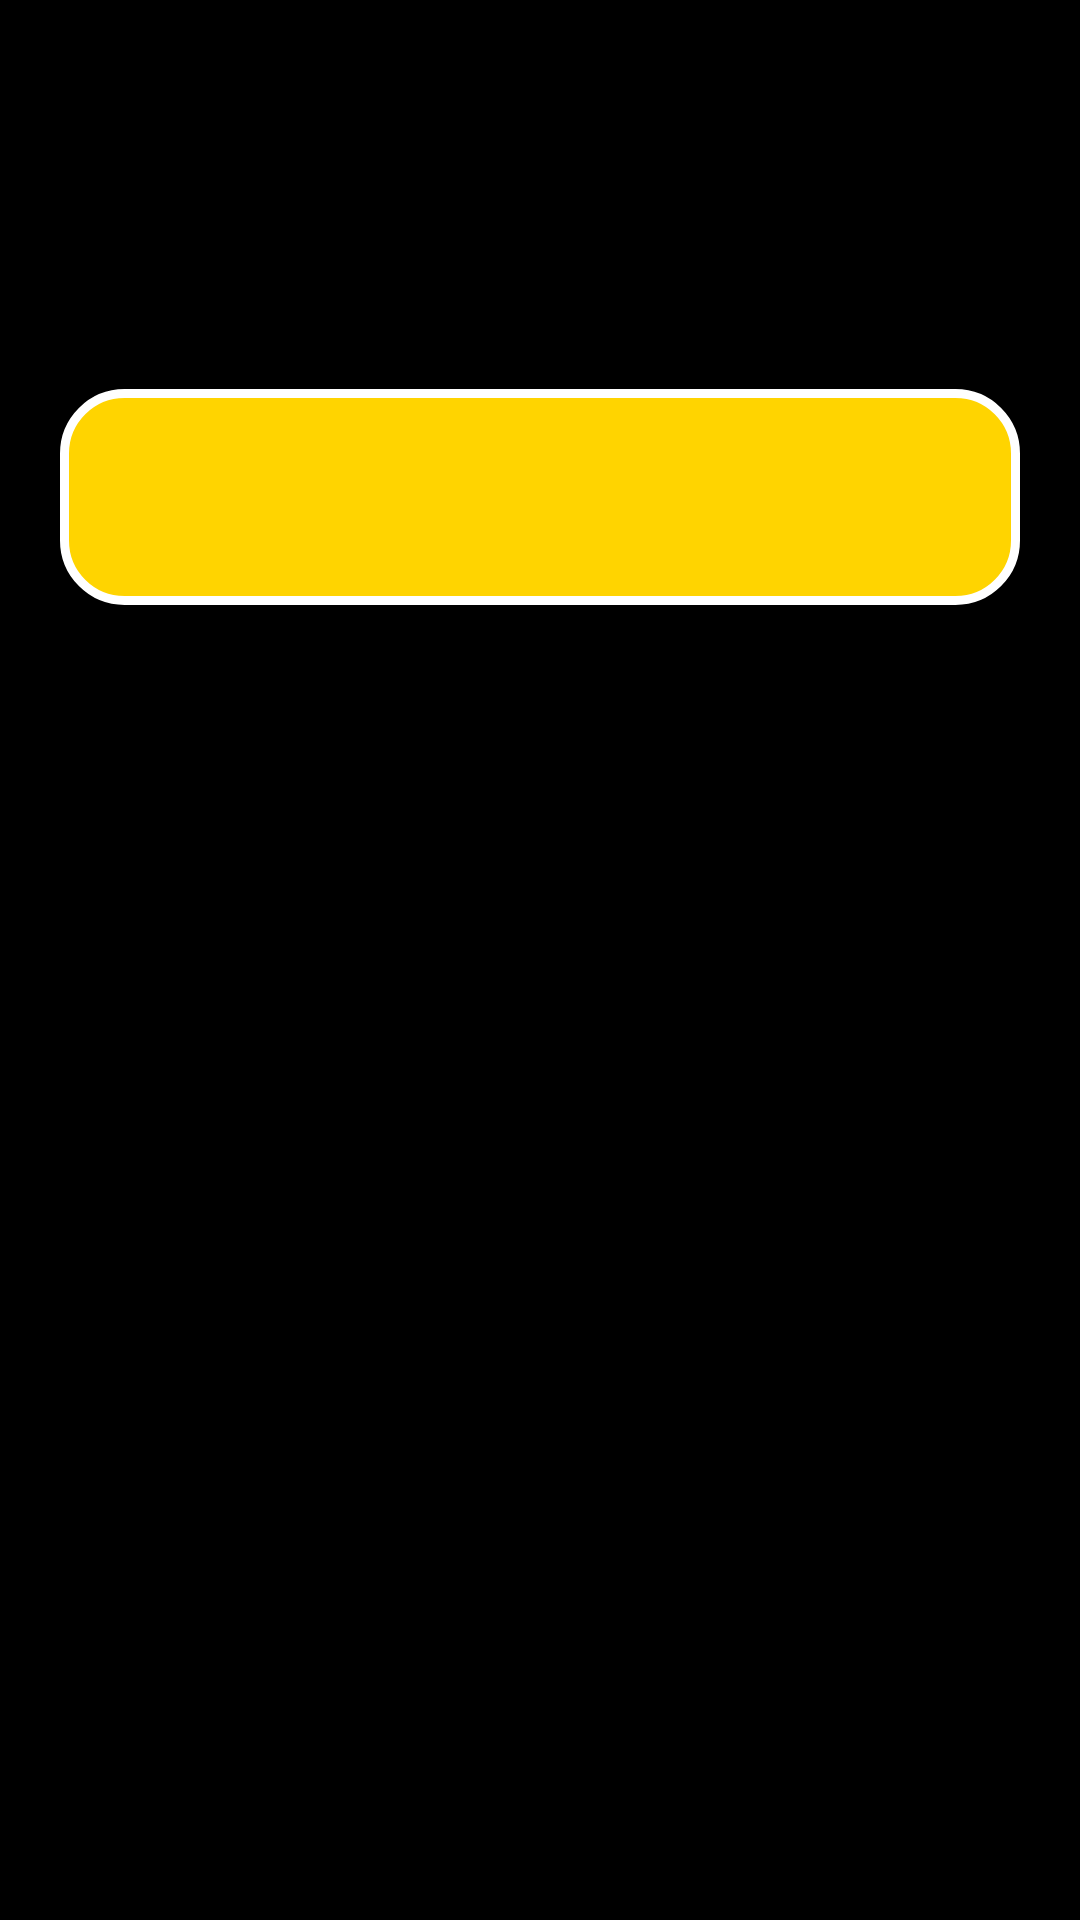

The Android layout XML behind this screen, and the referenced resources:
<!-- AndroidManifest.xml: application theme Theme.Sentia -->
<!-- res/layout/activity_setup.xml -->
<?xml version="1.0" encoding="utf-8"?>
<ScrollView xmlns:android="http://schemas.android.com/apk/res/android"
    android:layout_width="match_parent" android:layout_height="match_parent"
    android:background="@color/black" android:fillViewport="true">
    <LinearLayout
        android:layout_width="match_parent" android:layout_height="wrap_content"
        android:orientation="vertical" android:padding="20dp">
        <TextView android:id="@+id/suTitle"
            android:layout_width="match_parent" android:layout_height="wrap_content"
            android:textColor="@color/yellow" android:textSize="30sp" android:textStyle="bold"
            android:accessibilityHeading="true" />
        <TextView android:id="@+id/suMessage"
            android:layout_width="match_parent" android:layout_height="wrap_content"
            android:layout_marginTop="16dp" android:layout_marginBottom="24dp"
            android:textColor="@color/white" android:textSize="22sp"
            android:accessibilityLiveRegion="polite" />
        <Button android:id="@+id/suMain" style="@style/Sentia.BigButton"
            android:layout_width="match_parent" android:layout_height="wrap_content" />
        <Button android:id="@+id/suLater" style="@style/Sentia.BigButton"
            android:layout_width="match_parent" android:layout_height="wrap_content"
            android:layout_marginTop="12dp" android:visibility="gone" />
    </LinearLayout>
</ScrollView>
<!-- resources referenced by this layout -->
<resources>
  <color name="black">#000000</color>
  <color name="white">#FFFFFF</color>
  <color name="yellow">#FFD400</color>
  <style name="Sentia.BigButton" parent="Widget.AppCompat.Button">
          <item name="android:background">@drawable/btn_bg</item>
          <item name="android:textColor">@color/black</item>
          <item name="android:textSize">22sp</item>
          <item name="android:textStyle">bold</item>
          <item name="android:minHeight">72dp</item>
          <item name="android:padding">16dp</item>
          <item name="android:textAllCaps">false</item>
      </style>
  <style name="Theme.Sentia" parent="Theme.AppCompat.NoActionBar">
          <item name="android:windowBackground">@color/black</item>
          <item name="android:textColor">@color/white</item>
          <item name="android:textColorPrimary">@color/white</item>
          <item name="colorAccent">@color/yellow</item>
          <item name="colorPrimary">@color/black</item>
          <item name="android:statusBarColor">@color/black</item>
          <item name="android:navigationBarColor">@color/black</item>
      </style>
  <!-- drawable btn_bg (drawable) -->
  <?xml version="1.0" encoding="utf-8"?>
  <shape xmlns:android="http://schemas.android.com/apk/res/android" android:shape="rectangle">
      <solid android:color="@color/yellow" />
      <corners android:radius="20dp" />
      <stroke android:width="3dp" android:color="@color/white" />
  </shape>
</resources>
